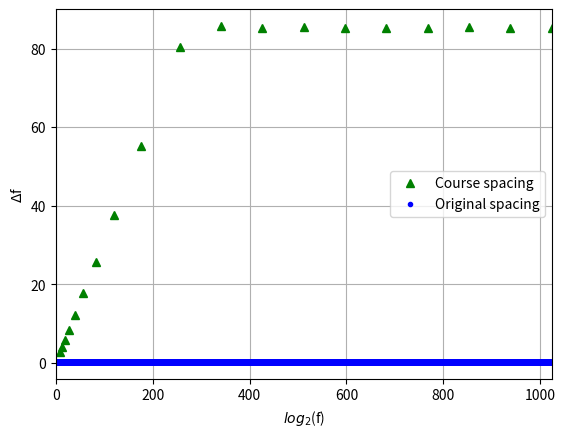

Python code for this plot:
# -*- coding: utf-8 -*-
"""Freq_course.ipynb

Automatically generated by Colaboratory.

Original file is located at
    https://colab.research.google.com/<link-removed>
"""

import numpy as np
import matplotlib
import matplotlib.pyplot as plt



def freq_course(freq_array,f_bins,f_split):

    """inputs are a frequency array found from the FFT of
       the strain data, the size of the course array wanted
       f_bins, and the frequency in which the spacing changes
       f_split.  Output is final course array, with a linear
       in log f spacing up to a reference freqeuncy f_split,
       then constant spacing in log f."""

    f_tot = len(freq_array)
    vec1 = np.zeros(f_tot)
    vec2 = np.zeros(f_tot)
    f_course = np.zeros(f_bins)
    f_sample = freq_array[1] - freq_array[0]
    f_split = np.float16(f_split)
    for i in range(f_tot):

        if freq_array[i] < f_split:
              vec1[i] = freq_array[i]

        if freq_array[i] > f_split:
              vec2[i] = freq_array[i]
        
    vec_lin = vec1[vec1 != 0]
    vec_lin = vec_lin[(vec_lin >= 4)]
    vec_lo = vec2[vec2 != 0]
    vec_lo = vec_lo[(vec_lo <= 1024)]
    two_folds = round(np.log2(vec_lo[-1])-np.log2(vec_lo[0]))
    lin_bins = f_bins - 4* two_folds
    lo_space =   round(len(vec_lo)/two_folds)
    vec_lo_space = vec_lin[-1] - vec_lin[-2]

    vec_linear = np.logspace(np.log2(vec_lin[0]),np.log2(vec_lin[-1]), num = lin_bins,base = 2.0)
    vec_log = np.linspace(vec_lo[0], vec_lo[-1], 5 * two_folds)
        
    f_course = np.concatenate((vec_linear[1:],vec_log[1:])) 
    N_course = len(f_course)
    round_vec = np.zeros(N_course)
    inv_df = 1/f_sample

    for i in range(N_course):                                                   
        round_vec[i] = round((f_course[i])*inv_df)/inv_df
    
    return round_vec



def freq_spacing(freq_array):

    """ Simple routine for calculating frequency spacing of,
        an array. Input orignal array, output spacing array"""

    N = len(freq_array)-1
    array = np.zeros(N)

    for i in range(N):
      array[i] = freq_array[i+1] - freq_array[i]

    return array

test_array = range(8193)
test_array = np.array(test_array)/4.0
final = freq_course(test_array,20,256)
final_spacing = freq_spacing(final)

space_id = range(len(final_spacing))

test_spacing = freq_spacing(test_array)
plt.plot((final[1:]),final_spacing,'g^',label = 'Course spacing')
plt.plot((test_array[1:]),test_spacing,'b.',label ='Original spacing')
plt.ylabel('$\Delta$f')
plt.xlabel('$log_2$(f)')
plt.xlim([0,1024])
#plt.ylim([0,256])
plt.grid('True')
plt.legend()
len(final)